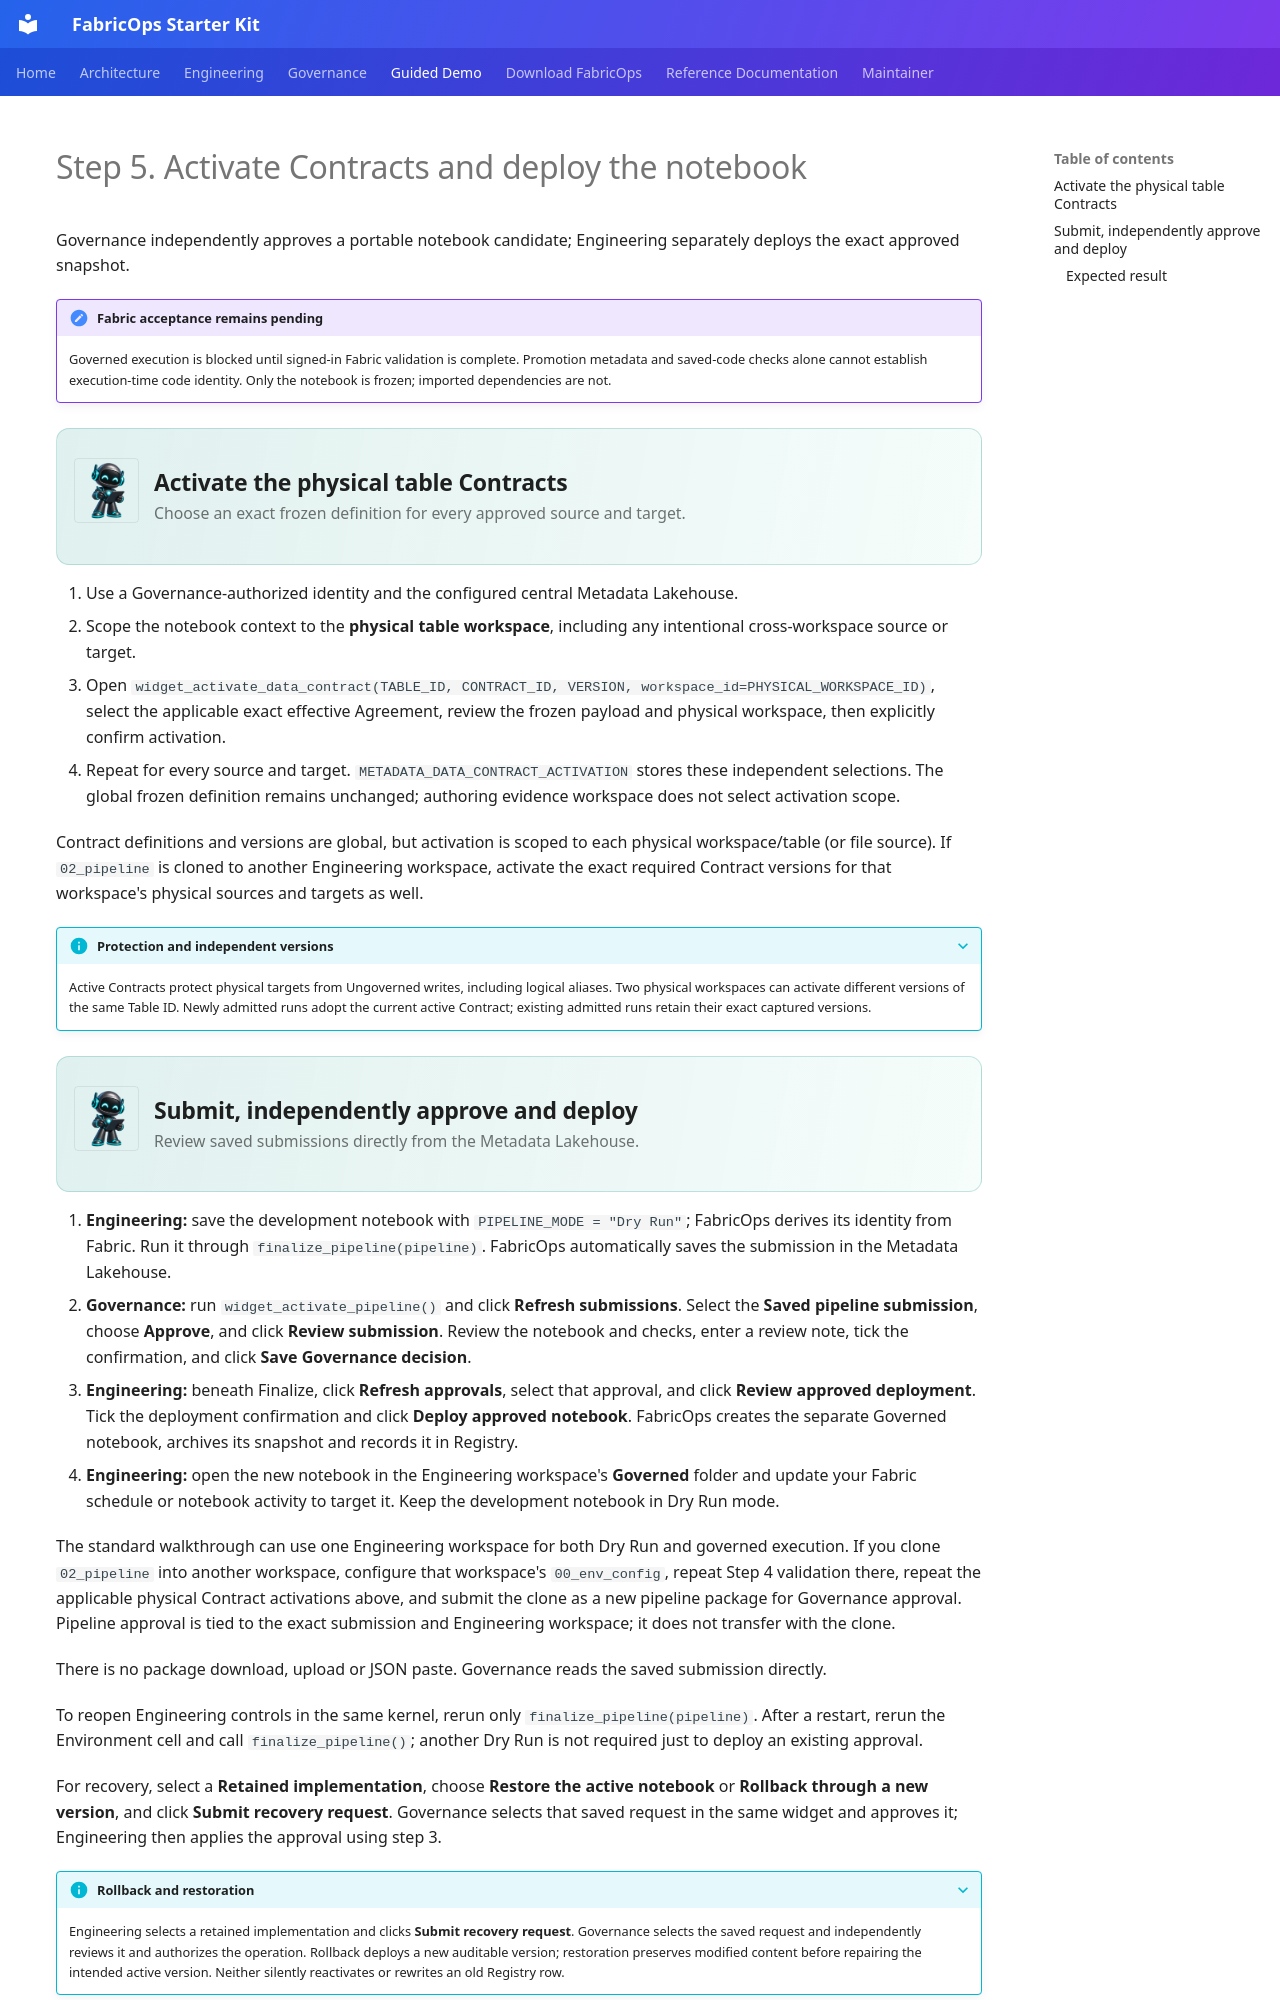

repository: Voycepeh/FabricOps-Starter-Kit · page: guided-demo/05-activate-contracts-and-deploy/index.html · generator: mkdocs

# Step 5. Activate Contracts and deploy the notebook

Governance independently approves a portable notebook candidate; Engineering separately deploys the exact approved snapshot.

!!! important "Fabric acceptance remains pending"
    Governed execution is blocked until signed-in Fabric validation is complete. Promotion metadata and saved-code checks alone cannot establish execution-time code identity. Only the notebook is frozen; imported dependencies are not.

<div class="fabricops-section-banner" markdown="1">
<img src="/FabricOps-Starter-Kit/assets/mascots/robot-writing.png" alt="" loading="lazy">
<div class="fabricops-section-content" markdown="1">

## Activate the physical table Contracts

Choose an exact frozen definition for every approved source and target.

</div>
</div>

1. Use a Governance-authorized identity and the configured central Metadata Lakehouse.
2. Scope the notebook context to the **physical table workspace**, including any intentional cross-workspace source or target.
3. Open `widget_activate_data_contract(TABLE_ID, CONTRACT_ID, VERSION, workspace_id=PHYSICAL_WORKSPACE_ID)`, select the applicable exact effective Agreement, review the frozen payload and physical workspace, then explicitly confirm activation.
4. Repeat for every source and target. `METADATA_DATA_CONTRACT_ACTIVATION` stores these independent selections. The global frozen definition remains unchanged; authoring evidence workspace does not select activation scope.

Contract definitions and versions are global, but activation is scoped to each physical workspace/table (or file source). If `02_pipeline` is cloned to another Engineering workspace, activate the exact required Contract versions for that workspace's physical sources and targets as well.

??? info "Protection and independent versions"
    Active Contracts protect physical targets from Ungoverned writes, including logical aliases. Two physical workspaces can activate different versions of the same Table ID. Newly admitted runs adopt the current active Contract; existing admitted runs retain their exact captured versions.

<div class="fabricops-section-banner" markdown="1">
<img src="/FabricOps-Starter-Kit/assets/mascots/robot-writing.png" alt="" loading="lazy">
<div class="fabricops-section-content" markdown="1">
